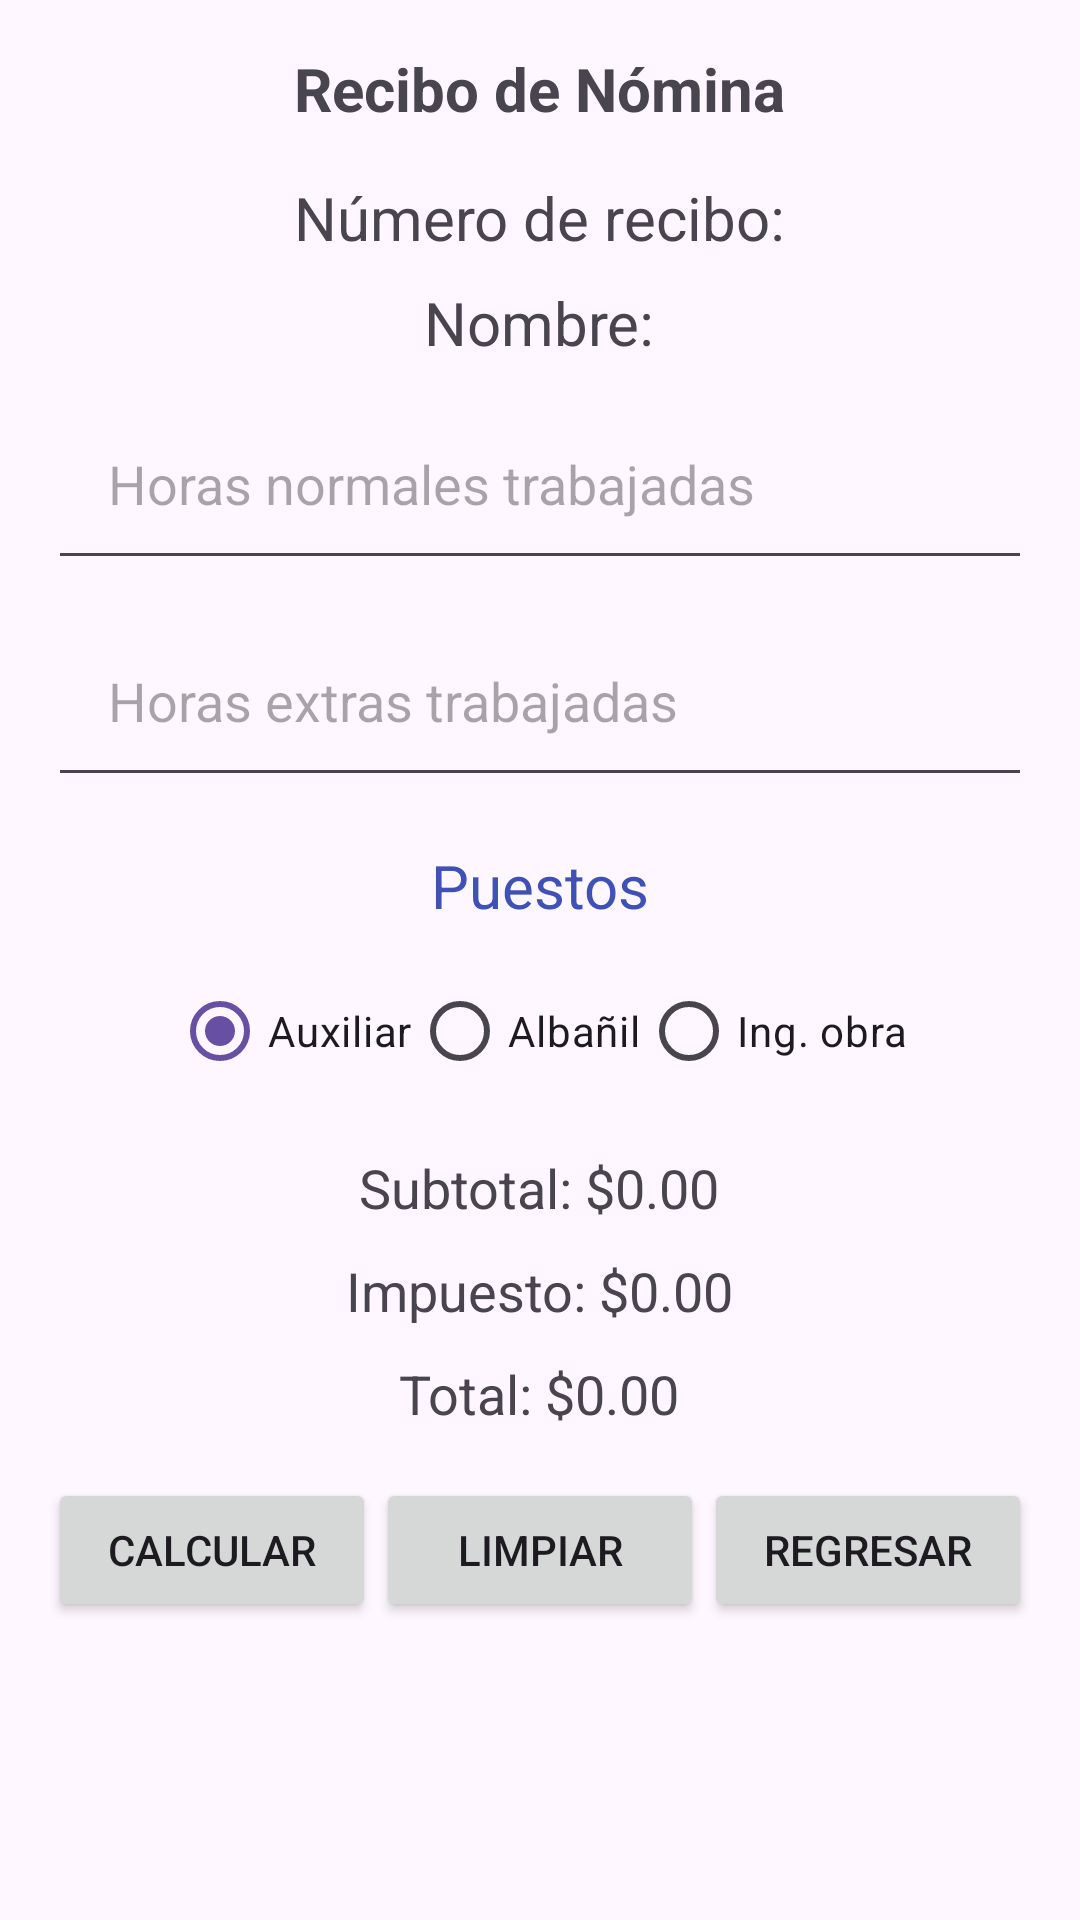

Here is an Android app screen rendered from its layout file. Give the layout XML and the strings, colors and styles it references.
<!-- AndroidManifest.xml: application theme Theme.PreExam -->
<!-- res/layout/activity_recibo_nomina.xml -->
<?xml version="1.0" encoding="utf-8"?>
<ScrollView xmlns:android="http://schemas.android.com/apk/res/android"
    xmlns:app="http://schemas.android.com/apk/res-auto"
    xmlns:tools="http://schemas.android.com/tools"
    android:layout_width="match_parent"
    android:layout_height="match_parent"
    android:padding="16dp"
    tools:context=".ReciboNominaActivity"
    android:id="@+id/main">

    <LinearLayout
        android:layout_width="match_parent"
        android:layout_height="match_parent"
        android:orientation="vertical"
        android:gravity="center">


        <TextView
            android:id="@+id/lblTitulo"
            android:layout_width="wrap_content"
            android:layout_height="wrap_content"
            android:text="@string/titulo_recibo"
            android:textSize="20sp"
            android:textStyle="bold"
            android:layout_marginBottom="16dp"/>


        <TextView
            android:id="@+id/lblNumRecibo"
            android:layout_width="wrap_content"
            android:layout_height="wrap_content"
            android:text="@string/num_recibo_default"
            android:textSize="20sp"/>

        <TextView
            android:id="@+id/lblNombre"
            android:layout_width="wrap_content"
            android:layout_height="wrap_content"
            android:text="@string/nombre_empleado_default"
            android:layout_marginTop="8dp"
            android:textSize="20sp"/>


        <EditText
            android:autofillHints=""
            android:padding="20sp"
            android:id="@+id/txtHorasNormales"
            android:layout_width="match_parent"
            android:layout_height="wrap_content"
            android:hint="@string/hint_horas_normales"
            android:inputType="numberDecimal"
            android:layout_marginTop="8dp"/>

        <EditText
            android:autofillHints=""
            android:padding="20sp"
            android:id="@+id/txtHorasExtras"
            android:layout_width="match_parent"
            android:layout_height="wrap_content"
            android:hint="@string/hint_horas_extras"
            android:inputType="numberDecimal"
            android:layout_marginTop="8dp"/>

        <TextView
            android:layout_marginTop="16dp"
            android:layout_width="match_parent"
            android:layout_height="wrap_content"
            android:text="@string/plazos"
            android:textSize="20sp"
            android:textAlignment="center"
            android:textColor="@color/azulito"
            android:paddingBottom="10sp" />
        <RadioGroup
            android:id="@+id/rgPuesto"
            android:layout_width="match_parent"
            android:layout_height="wrap_content"
            android:orientation="horizontal"
            android:layout_marginTop="1dp"
            android:gravity="center">

            <RadioButton
                android:id="@+id/rbPuesto1"
                android:layout_width="wrap_content"
                android:layout_height="wrap_content"
                android:text="@string/puesto_1"
                android:checked="true"/>

            <RadioButton
                android:id="@+id/rbPuesto2"
                android:layout_width="wrap_content"
                android:layout_height="wrap_content"
                android:text="@string/puesto_2" />

            <RadioButton
                android:id="@+id/rbPuesto3"
                android:layout_width="wrap_content"
                android:layout_height="wrap_content"
                android:text="@string/puesto_3"/>
        </RadioGroup>

        <TextView
            android:id="@+id/lblSubtotal"
            android:layout_width="wrap_content"
            android:layout_height="wrap_content"
            android:text="@string/subtotal_default"
            android:layout_marginTop="16dp"
            android:textSize="18sp"/>

        <TextView
            android:id="@+id/lblImpuesto"
            android:layout_width="wrap_content"
            android:layout_height="wrap_content"
            android:text="@string/impuesto_default"
            android:layout_marginTop="10dp"
            android:textSize="18sp"/>

        <TextView
            android:id="@+id/lblTotal"
            android:layout_width="wrap_content"
            android:layout_height="wrap_content"
            android:text="@string/total_default"
            android:layout_marginTop="10dp"
            android:textSize="18sp"/>

        <LinearLayout
            android:layout_width="match_parent"
            android:layout_height="wrap_content"
            android:orientation="horizontal"
            android:layout_marginTop="16dp">

            <Button
                android:id="@+id/btnCalcular"
                android:layout_width="0dp"
                android:layout_height="wrap_content"
                android:layout_weight="1"
                android:text="@string/calcular"/>

            <Button
                android:id="@+id/btnLimpiar"
                android:layout_width="0dp"
                android:layout_height="wrap_content"
                android:layout_weight="1"
                android:text="@string/limpiar"/>

            <Button
                android:id="@+id/btnRegresar"
                android:layout_width="0dp"
                android:layout_height="wrap_content"
                android:layout_weight="1"
                android:text="@string/regresar"/>
        </LinearLayout>
    </LinearLayout>
</ScrollView>
<!-- resources referenced by this layout -->
<resources>
  <color name="azulito">#3F51B5</color>
  <string name="calcular">Calcular</string>
  <string name="hint_horas_extras">Horas extras trabajadas</string>
  <string name="hint_horas_normales">Horas normales trabajadas</string>
  <string name="impuesto_default">Impuesto: $0.00</string>
  <string name="limpiar">Limpiar</string>
  <string name="nombre_empleado_default">Nombre:</string>
  <string name="num_recibo_default">Número de recibo:</string>
  <string name="plazos">Puestos</string>
  <string name="puesto_1">Auxiliar</string>
  <string name="puesto_2">Albañil</string>
  <string name="puesto_3">Ing. obra</string>
  <string name="regresar">Regresar</string>
  <string name="subtotal_default">Subtotal: $0.00</string>
  <string name="titulo_recibo">Recibo de Nómina</string>
  <string name="total_default">Total: $0.00</string>
  <style name="Theme.PreExam" parent="Base.Theme.PreExam" />
  <style name="Base.Theme.PreExam" parent="Theme.Material3.DayNight.NoActionBar">
          
          
      </style>
</resources>
